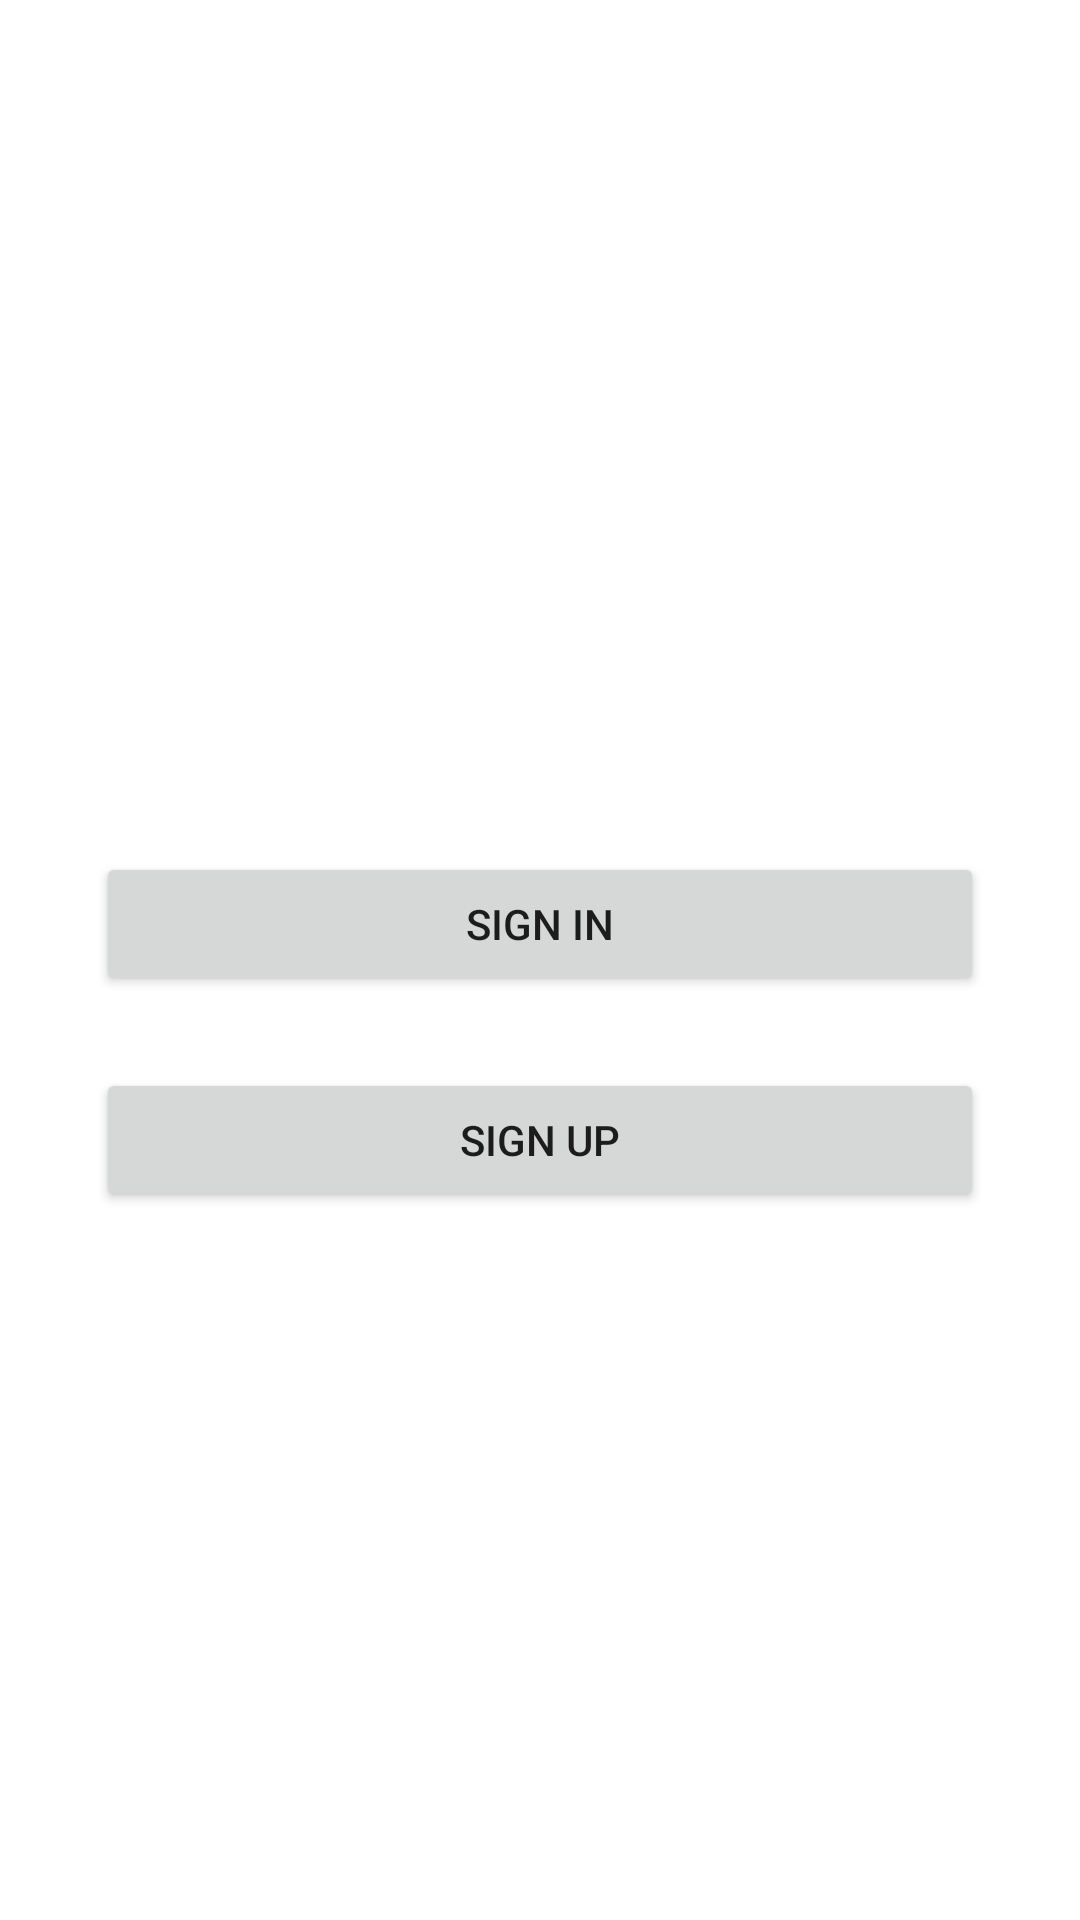

Produce the Android XML layout that renders to this screen, including the resource entries it uses.
<!-- AndroidManifest.xml: application theme Theme.ExmapleKotlinApp -->
<!-- res/layout/activity_main.xml -->
<?xml version="1.0" encoding="utf-8"?>
<androidx.constraintlayout.widget.ConstraintLayout xmlns:android="http://schemas.android.com/apk/res/android"
    xmlns:app="http://schemas.android.com/apk/res-auto"
    xmlns:tools="http://schemas.android.com/tools"
    android:layout_width="match_parent"
    android:layout_height="match_parent"
    tools:context=".MainActivity">

    <Button
        android:id="@+id/bSign"
        android:layout_width="0dp"
        android:layout_height="wrap_content"
        android:layout_marginStart="32dp"
        android:layout_marginTop="284dp"
        android:layout_marginEnd="32dp"
        android:onClick="onClikcSignIn"
        android:text="@string/sign_in"
        app:layout_constraintEnd_toEndOf="parent"
        app:layout_constraintHorizontal_bias="0.0"
        app:layout_constraintStart_toStartOf="parent"
        app:layout_constraintTop_toTopOf="parent" />

    <Button
        android:id="@+id/bExit"
        android:layout_width="0dp"
        android:layout_height="wrap_content"
        android:layout_marginTop="24dp"
        android:onClick="onClikcSignUp"
        android:text="@string/sign_up"
        app:layout_constraintEnd_toEndOf="@+id/bSign"
        app:layout_constraintHorizontal_bias="0.0"
        app:layout_constraintStart_toStartOf="@+id/bSign"
        app:layout_constraintTop_toBottomOf="@+id/bSign" />

    <TextView
        android:id="@+id/tvInfo"
        android:layout_width="0dp"
        android:layout_height="45dp"
        android:layout_marginBottom="12dp"
        android:textSize="14sp"
        app:layout_constraintBottom_toTopOf="@+id/bSign"
        app:layout_constraintEnd_toEndOf="@+id/bSign"
        app:layout_constraintStart_toStartOf="@+id/bSign"
        tools:text="lol kek lol "
        tools:visibility="visible" />

    <ImageView
        android:id="@+id/imAvatar"
        android:layout_width="100dp"
        android:layout_height="100dp"
        android:layout_marginBottom="12dp"
        app:layout_constraintBottom_toTopOf="@+id/tvInfo"
        app:layout_constraintEnd_toEndOf="@+id/bSign"
        app:layout_constraintHorizontal_bias="0.497"
        app:layout_constraintStart_toStartOf="@+id/bSign"
        app:srcCompat="@drawable/cook"
        tools:visibility="invisible" />

</androidx.constraintlayout.widget.ConstraintLayout>
<!-- resources referenced by this layout -->
<resources>
  <string name="sign_in" translatable="false">Sign In</string>
  <string name="sign_up" translatable="false">Sign Up</string>
  <style name="Theme.ExmapleKotlinApp" parent="Theme.MaterialComponents.DayNight.DarkActionBar">
          
          <item name="colorPrimary">@color/purple_500</item>
          <item name="colorPrimaryVariant">@color/purple_700</item>
          <item name="colorOnPrimary">@color/white</item>
          
          <item name="colorSecondary">@color/teal_200</item>
          <item name="colorSecondaryVariant">@color/teal_700</item>
          <item name="colorOnSecondary">@color/black</item>
          
          <item name="android:statusBarColor">?attr/colorPrimaryVariant</item>
          
      </style>
  <!-- not gathered from this repository: default colours our renderer supplied (Android Studio template values) -->
  <color name="purple_500">#FF6200EE</color>
  <color name="purple_700">#FF3700B3</color>
  <color name="teal_200">#FF03DAC5</color>
  <color name="teal_700">#FF018786</color>
  <color name="black">#FF000000</color>
  <color name="white">#FFFFFFFF</color>
</resources>
